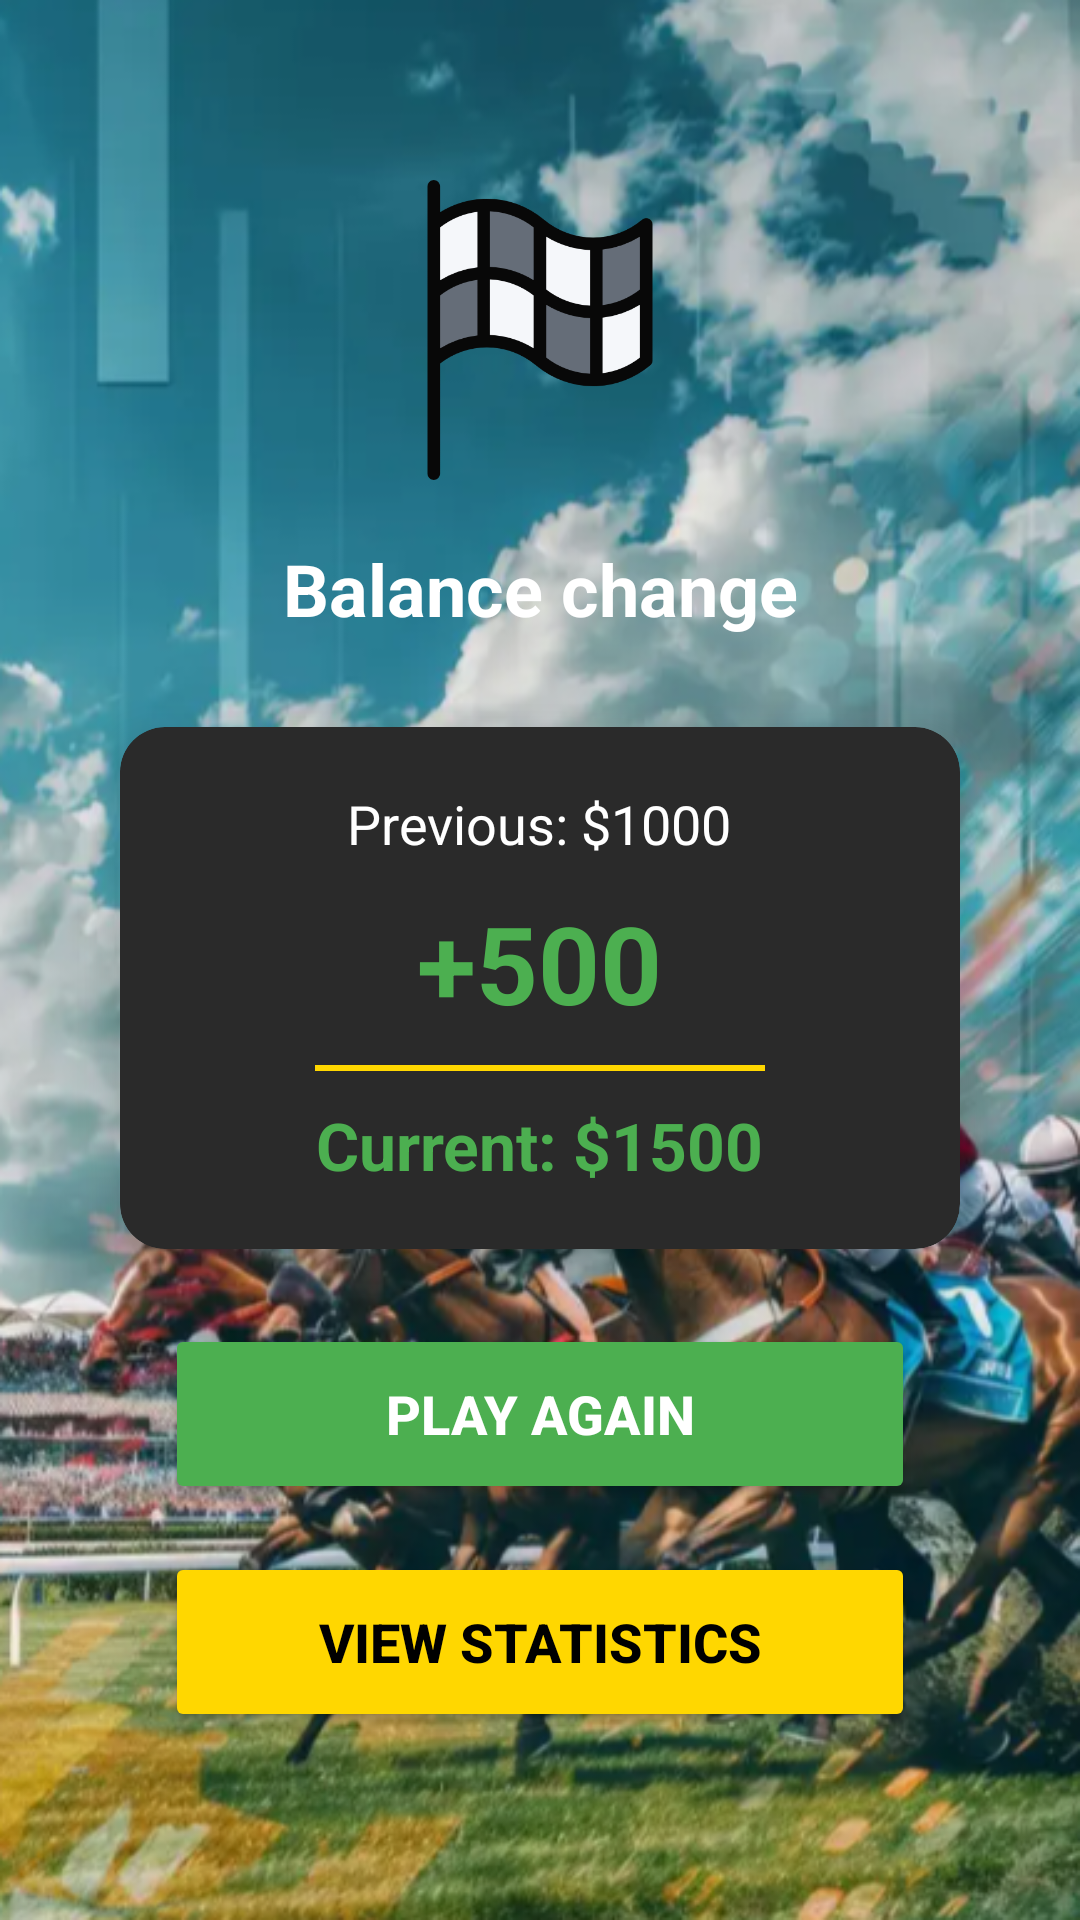

The Android layout XML behind this screen, and the referenced resources:
<!-- AndroidManifest.xml: application theme Theme.Project_dua_ngua -->
<!-- res/layout/activity_bet_result.xml -->
<?xml version="1.0" encoding="utf-8"?>
<androidx.constraintlayout.widget.ConstraintLayout xmlns:android="http://schemas.android.com/apk/res/android"
    xmlns:app="http://schemas.android.com/apk/res-auto"
    xmlns:tools="http://schemas.android.com/tools"
    android:layout_width="match_parent"
    android:layout_height="match_parent"
    android:background="@drawable/login_background"
    android:padding="20dp"
    tools:context=".ui.BetResultActivity">

    
    <ImageView
        android:id="@+id/ivResultIcon"
        android:layout_width="100dp"
        android:layout_height="100dp"
        android:layout_marginTop="40dp"
        android:contentDescription="Result Icon"
        android:src="@drawable/ic_finish_flag"
        app:layout_constraintEnd_toEndOf="parent"
        app:layout_constraintStart_toStartOf="parent"
        app:layout_constraintTop_toTopOf="parent" />

    
    <TextView
        android:id="@+id/tvResultTitle"
        android:layout_width="wrap_content"
        android:layout_height="wrap_content"
        android:layout_marginTop="20dp"
        android:gravity="center"
        android:paddingStart="10dp"
        android:paddingEnd="10dp"
        android:text="Balance change"
        android:textColor="@color/white"
        android:textSize="24sp"
        android:textStyle="bold"
        app:layout_constraintEnd_toEndOf="parent"
        app:layout_constraintStart_toStartOf="parent"
        app:layout_constraintTop_toBottomOf="@id/ivResultIcon" />

    
    <androidx.cardview.widget.CardView
        android:id="@+id/cardBetResult"
        android:layout_width="0dp"
        android:layout_height="wrap_content"
        android:layout_marginStart="20dp"
        android:layout_marginTop="30dp"
        android:layout_marginEnd="20dp"
        app:cardBackgroundColor="#2A2A2A"
        app:cardCornerRadius="15dp"
        app:cardElevation="8dp"
        app:layout_constraintEnd_toEndOf="parent"
        app:layout_constraintStart_toStartOf="parent"
        app:layout_constraintTop_toBottomOf="@id/tvResultTitle">

        <LinearLayout
            android:layout_width="match_parent"
            android:layout_height="wrap_content"
            android:gravity="center"
            android:orientation="vertical"
            android:padding="20dp">

            
            <TextView
                android:id="@+id/tvMoneyBefore"
                android:layout_width="wrap_content"
                android:layout_height="wrap_content"
                android:layout_marginBottom="10dp"
                android:text="Previous: $1000"
                android:textColor="@color/white"
                android:textSize="18sp" />

            
            <TextView
                android:id="@+id/tvMoneyChange"
                android:layout_width="wrap_content"
                android:layout_height="wrap_content"
                android:layout_marginBottom="10dp"
                android:text="+500"
                android:textColor="@color/win_green"
                android:textSize="36sp"
                android:textStyle="bold" />

            
            <View
                android:layout_width="150dp"
                android:layout_height="2dp"
                android:layout_marginBottom="10dp"
                android:background="@color/gold" />

            
            <TextView
                android:id="@+id/tvMoneyAfter"
                android:layout_width="wrap_content"
                android:layout_height="wrap_content"
                android:text="Current: $1500"
                android:textColor="@color/win_green"
                android:textSize="22sp"
                android:textStyle="bold" />

        </LinearLayout>

    </androidx.cardview.widget.CardView>

    
    <LinearLayout
        android:id="@+id/layoutButtons"
        android:layout_width="0dp"
        android:layout_height="wrap_content"
        android:layout_marginStart="20dp"
        android:layout_marginTop="25dp"
        android:layout_marginEnd="20dp"
        android:layout_marginBottom="30dp"
        android:gravity="center"
        android:orientation="vertical"
        app:layout_constraintBottom_toBottomOf="parent"
        app:layout_constraintEnd_toEndOf="parent"
        app:layout_constraintStart_toStartOf="parent"
        app:layout_constraintTop_toBottomOf="@id/cardBetResult"
        app:layout_constraintVertical_bias="0.0">

        
        <Button
            android:id="@+id/btnPlayAgain"
            android:layout_width="250dp"
            android:layout_height="60dp"
            android:backgroundTint="@color/win_green"
            android:text="Play Again"
            android:textColor="@color/white"
            android:textSize="18sp"
            android:textStyle="bold" />

        
        <Button
            android:id="@+id/btnViewStats"
            android:layout_width="250dp"
            android:layout_height="60dp"
            android:layout_marginTop="16dp"
            android:backgroundTint="@color/gold"
            android:text="View Statistics"
            android:textColor="@color/black"
            android:textSize="18sp"
            android:textStyle="bold" />


    </LinearLayout>

</androidx.constraintlayout.widget.ConstraintLayout>
<!-- resources referenced by this layout -->
<resources>
  <color name="black">#FF000000</color>
  <color name="gold">#FFD700</color>
  <color name="white">#FFFFFFFF</color>
  <color name="win_green">#4CAF50</color>
  <!-- drawable ic_finish_flag: png bitmap (drawable, 13323 bytes) -->
  <!-- drawable login_background: png bitmap (drawable, 547125 bytes) -->
  <style name="Theme.Project_dua_ngua" parent="Base.Theme.Project_dua_ngua" />
  <style name="Base.Theme.Project_dua_ngua" parent="Theme.Material3.DayNight.NoActionBar">
          
          
      </style>
</resources>
